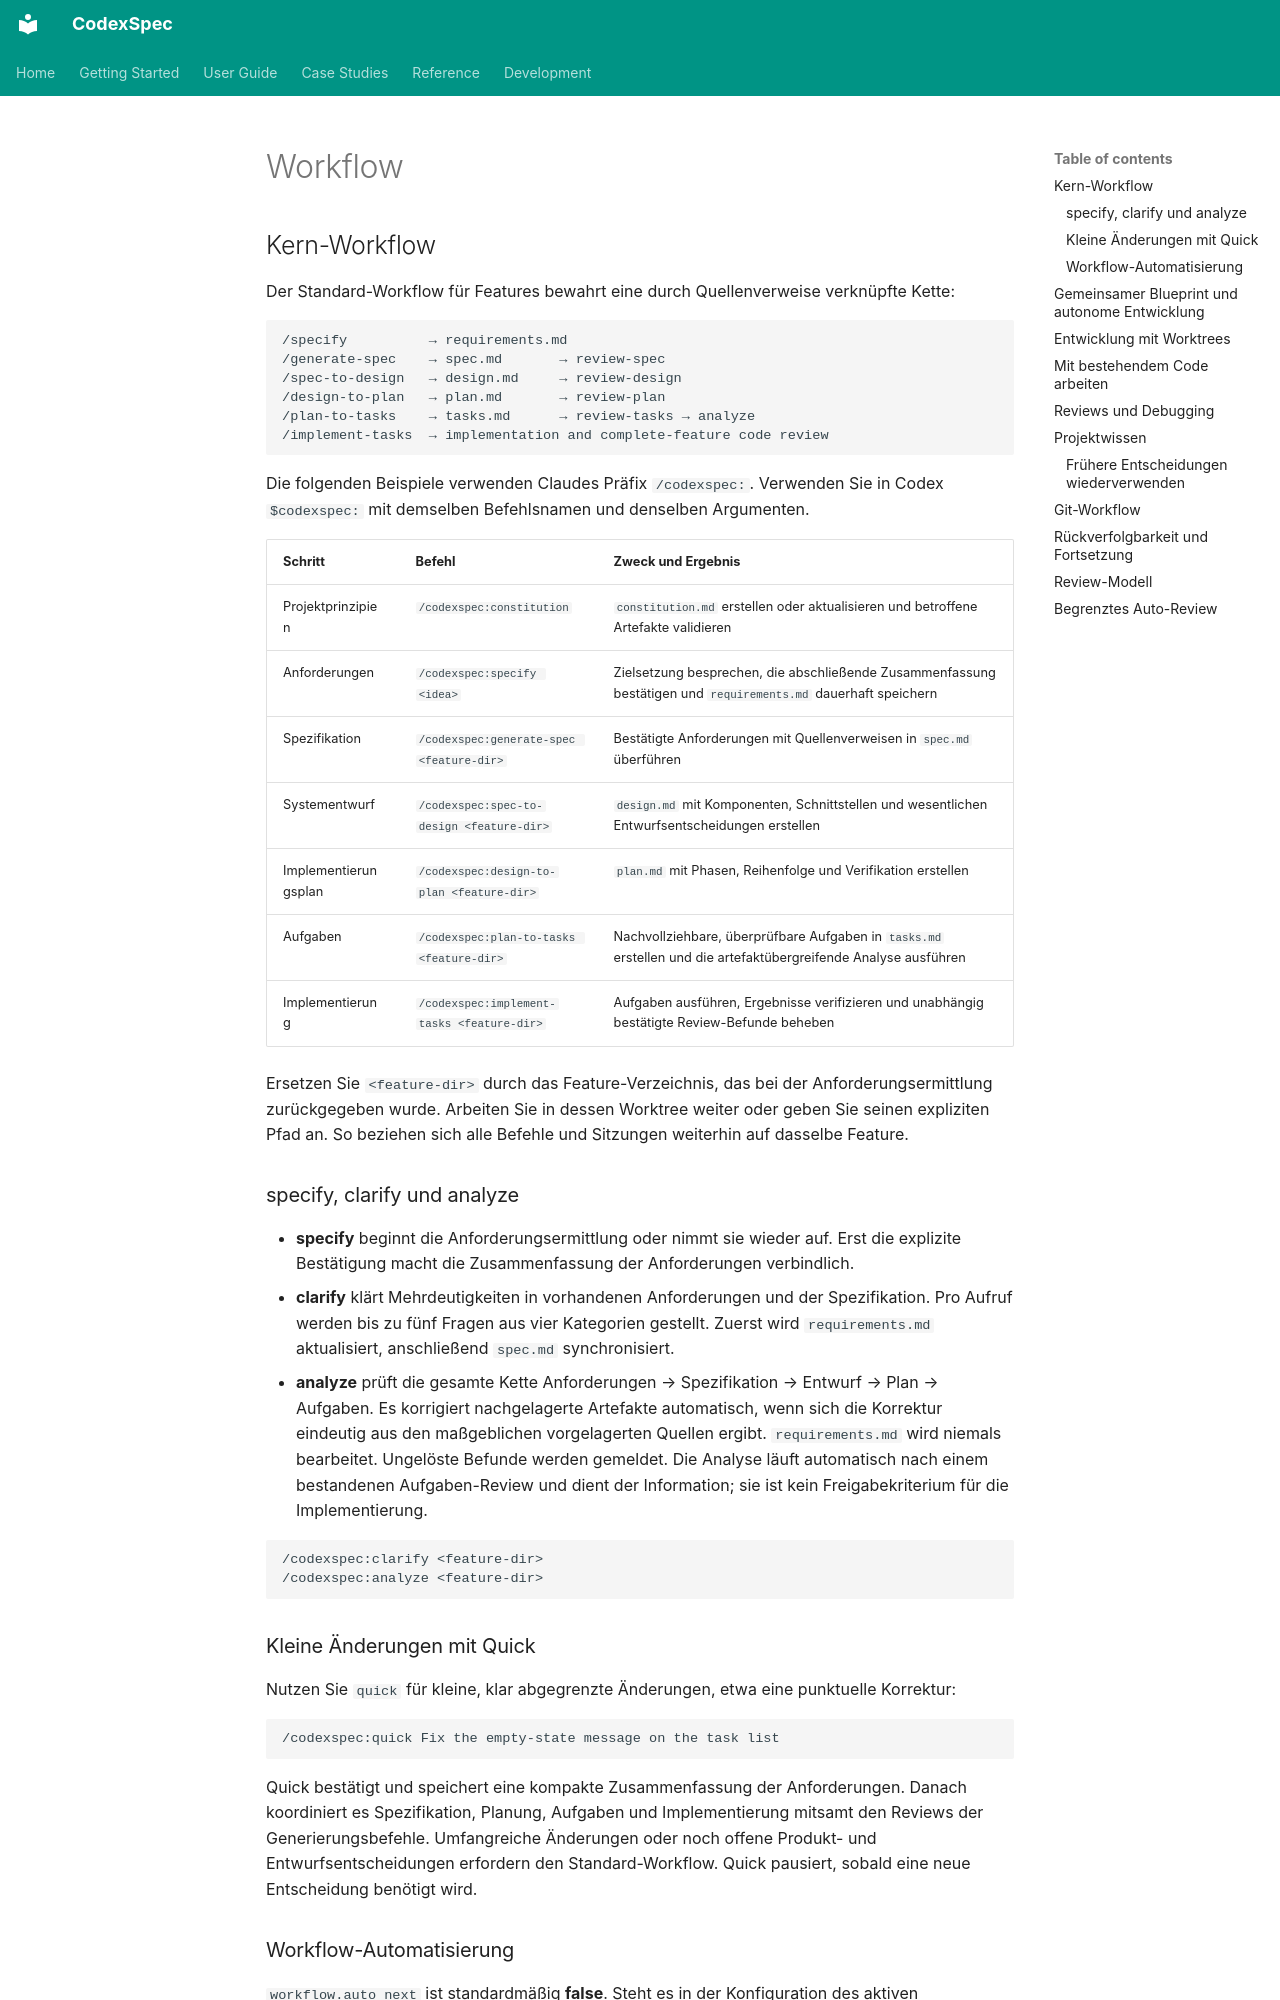

repository: Zts0hg/codexspec · page: de/user-guide/workflow/index.html · generator: mkdocs

# Workflow

<a id="core-workflow"></a>

## Kern-Workflow

Der Standard-Workflow für Features bewahrt eine durch Quellenverweise verknüpfte Kette:

```text
/specify          → requirements.md
/generate-spec    → spec.md       → review-spec
/spec-to-design   → design.md     → review-design
/design-to-plan   → plan.md       → review-plan
/plan-to-tasks    → tasks.md      → review-tasks → analyze
/implement-tasks  → implementation and complete-feature code review
```

Die folgenden Beispiele verwenden Claudes Präfix `/codexspec:`. Verwenden Sie in
Codex `$codexspec:` mit demselben Befehlsnamen und denselben Argumenten.

| Schritt | Befehl | Zweck und Ergebnis |
|------|---------|--------------------|
| Projektprinzipien | `/codexspec:constitution` | `constitution.md` erstellen oder aktualisieren und betroffene Artefakte validieren |
| Anforderungen | `/codexspec:specify <idea>` | Zielsetzung besprechen, die abschließende Zusammenfassung bestätigen und `requirements.md` dauerhaft speichern |
| Spezifikation | `/codexspec:generate-spec <feature-dir>` | Bestätigte Anforderungen mit Quellenverweisen in `spec.md` überführen |
| Systementwurf | `/codexspec:spec-to-design <feature-dir>` | `design.md` mit Komponenten, Schnittstellen und wesentlichen Entwurfsentscheidungen erstellen |
| Implementierungsplan | `/codexspec:design-to-plan <feature-dir>` | `plan.md` mit Phasen, Reihenfolge und Verifikation erstellen |
| Aufgaben | `/codexspec:plan-to-tasks <feature-dir>` | Nachvollziehbare, überprüfbare Aufgaben in `tasks.md` erstellen und die artefaktübergreifende Analyse ausführen |
| Implementierung | `/codexspec:implement-tasks <feature-dir>` | Aufgaben ausführen, Ergebnisse verifizieren und unabhängig bestätigte Review-Befunde beheben |

Ersetzen Sie `<feature-dir>` durch das Feature-Verzeichnis, das bei der
Anforderungsermittlung zurückgegeben wurde. Arbeiten Sie in dessen Worktree
weiter oder geben Sie seinen expliziten Pfad an. So beziehen sich alle Befehle
und Sitzungen weiterhin auf dasselbe Feature.

<a id="specify-clarify-and-analyze"></a>

### specify, clarify und analyze

- **specify** beginnt die Anforderungsermittlung oder nimmt sie wieder auf. Erst
  die explizite Bestätigung macht die Zusammenfassung der Anforderungen verbindlich.
- **clarify** klärt Mehrdeutigkeiten in vorhandenen Anforderungen und der
  Spezifikation. Pro Aufruf werden bis zu fünf Fragen aus vier Kategorien gestellt.
  Zuerst wird `requirements.md` aktualisiert, anschließend `spec.md` synchronisiert.
- **analyze** prüft die gesamte Kette Anforderungen → Spezifikation → Entwurf →
  Plan → Aufgaben. Es korrigiert nachgelagerte Artefakte automatisch, wenn sich
  die Korrektur eindeutig aus den maßgeblichen vorgelagerten Quellen ergibt.
  `requirements.md` wird niemals bearbeitet. Ungelöste Befunde werden gemeldet.
  Die Analyse läuft automatisch nach einem bestandenen Aufgaben-Review und dient
  der Information; sie ist kein Freigabekriterium für die Implementierung.

```text
/codexspec:clarify <feature-dir>
/codexspec:analyze <feature-dir>
```

<a id="small-changes-with-quick"></a>

### Kleine Änderungen mit Quick

Nutzen Sie `quick` für kleine, klar abgegrenzte Änderungen, etwa eine punktuelle Korrektur:

```text
/codexspec:quick Fix the empty-state message on the task list
```

Quick bestätigt und speichert eine kompakte Zusammenfassung der Anforderungen.
Danach koordiniert es Spezifikation, Planung, Aufgaben und Implementierung
mitsamt den Reviews der Generierungsbefehle. Umfangreiche Änderungen oder noch
offene Produkt- und Entwurfsentscheidungen erfordern den Standard-Workflow.
Quick pausiert, sobald eine neue Entscheidung benötigt wird.

<a id="workflow-automation"></a>

### Workflow-Automatisierung

`workflow.auto_next` ist standardmäßig **false**. Steht es in der Konfiguration
des aktiven Arbeitsbereichs auf `true`, folgt auf die abschließende Bestätigung
der Anforderungen automatisch die Spezifikation. Jede Generierungsphase führt
nach `PASS` oder `PASS_WITH_WARNINGS` zur nächsten Phase. `NEEDS_REVISION` oder
`BLOCKED` hält die Kette an. Mit `implement-tasks` endet sie.

Artefakte werden automatisch nur bei verifizierten Fehlern korrigiert, deren
Behebung sich aus vorgelagerten Belegen ergibt. Dafür sind höchstens zwei
Korrektur- und Review-Runden vorgesehen. Empfehlungen werden separat behandelt.
Für die Review- und Korrekturschleife der Implementierung gelten eigene
Abschlussregeln, die weiter unten beschrieben sind.

<a id="shared-blueprint-and-autonomous-development"></a>
